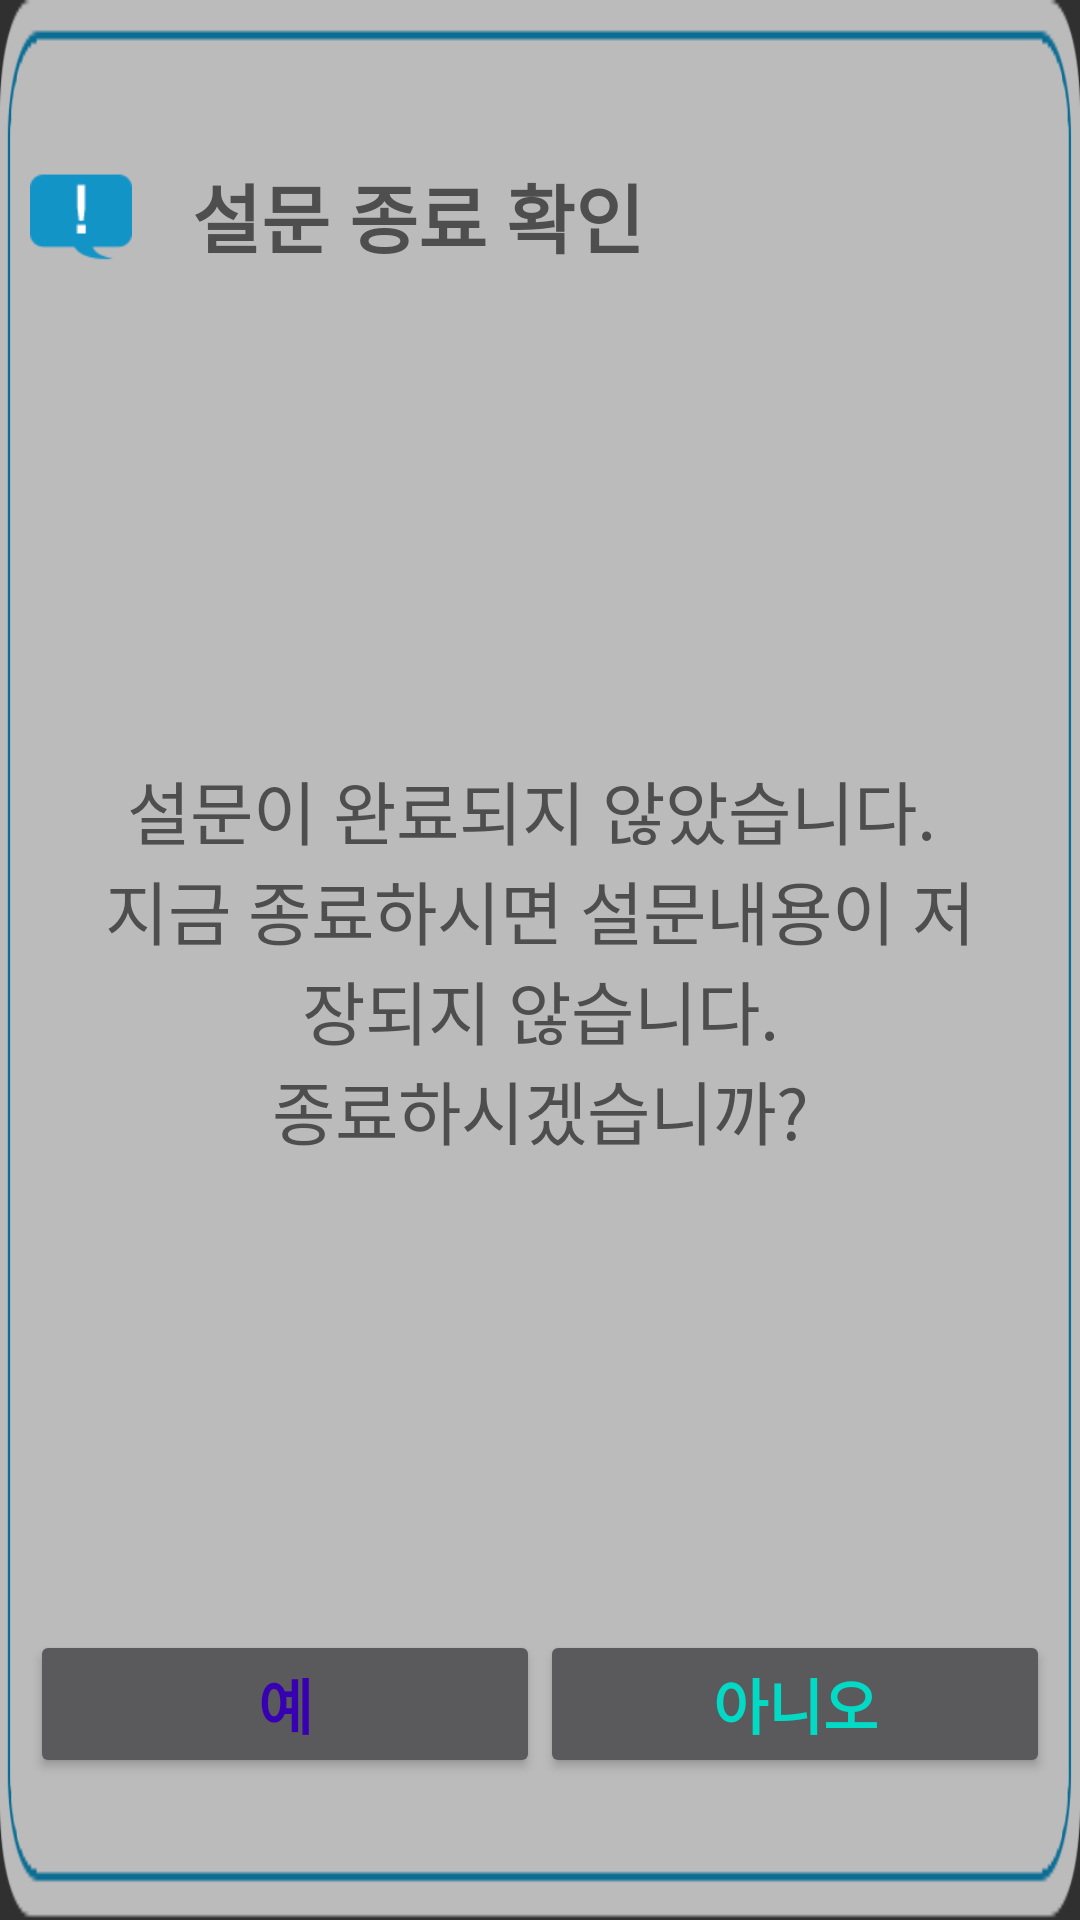

This screen was rendered from an Android layout file. Write that file and the resources it references.
<!-- AndroidManifest.xml: application theme AppTheme -->
<!-- res/layout/dialog_exit_confirm.xml -->
<?xml version="1.0" encoding="utf-8"?>
<LinearLayout xmlns:android="http://schemas.android.com/apk/res/android"
    xmlns:tools="http://schemas.android.com/tools"
    android:layout_width="match_parent"
    android:layout_height="match_parent"
    android:background="@drawable/bg_dialog"
    android:orientation="vertical"
    android:padding="10dp"
    android:weightSum="10">

    <LinearLayout
        android:layout_width="match_parent"
        android:layout_height="match_parent"
        android:layout_weight="2"
        android:gravity="center_vertical"
        android:orientation="horizontal"
        android:weightSum="10">

        <ImageView
            android:id="@+id/imageView"
            android:layout_width="match_parent"
            android:layout_height="wrap_content"
            android:layout_weight="9"
            android:background="@android:color/transparent"
            android:contentDescription="@string/desc_default_image"
            android:src="@drawable/confirm" />

        <TextView
            android:id="@+id/tVwExitTitle"
            android:layout_width="match_parent"
            android:layout_height="match_parent"
            android:layout_weight="1"
            android:gravity="center_vertical"
            android:paddingStart="20dp"
            android:paddingEnd="20dp"
            android:text="@string/txt_exit_title"
            android:textColor="#FF4E4E4E"
            android:textSize="25sp"
            android:textStyle="bold" />

    </LinearLayout>

    <Space
        android:layout_width="match_parent"
        android:layout_height="match_parent"
        android:layout_weight="2.3" />

    <LinearLayout
        style="@style/DialogExitMargin"
        android:layout_width="match_parent"
        android:layout_height="match_parent"
        android:layout_weight="1.4"
        android:gravity="center_vertical"
        android:orientation="horizontal">

        <TextView
            android:id="@+id/textView9"
            android:layout_width="match_parent"
            android:layout_height="wrap_content"
            android:gravity="center"
            android:text="@string/alert_survey_exit"
            android:textColor="#4E4E4E"
            android:textSize="23sp" />

    </LinearLayout>

    <Space
        android:layout_width="match_parent"
        android:layout_height="match_parent"
        android:layout_weight="2.3" />

    <LinearLayout
        android:layout_width="match_parent"
        android:layout_height="match_parent"
        android:layout_weight="2"
        android:gravity="center_vertical"
        android:orientation="horizontal">

        <Button
            android:id="@+id/btnExitYes"
            android:layout_width="wrap_content"
            android:layout_height="wrap_content"
            android:layout_weight="1"
            android:text="@string/btn_dialog_yes"
            android:textColor="@color/colorPrimaryDark"
            android:textSize="20sp"
            android:textStyle="bold"
            tools:ignore="ButtonStyle" />

        <Button
            android:id="@+id/btnExitNo"
            android:layout_width="wrap_content"
            android:layout_height="wrap_content"
            android:layout_weight="1"
            android:text="@string/btn_dialog_no"
            android:textColor="@color/colorAccent"
            android:textSize="20sp"
            android:textStyle="bold"
            tools:ignore="ButtonStyle" />
    </LinearLayout>

</LinearLayout>
<!-- resources referenced by this layout -->
<resources>
  <!-- drawable bg_dialog: png bitmap (drawable, 60045 bytes) -->
  <!-- drawable confirm: png bitmap (drawable, 770 bytes) -->
  <string name="alert_survey_exit">설문이 완료되지 않았습니다. \n지금 종료하시면 설문내용이 저장되지 않습니다.\n종료하시겠습니까?</string>
  <string name="btn_dialog_no">아니오</string>
  <string name="btn_dialog_yes">예</string>
  <string name="desc_default_image">기본 이미지</string>
  <string name="txt_exit_title">설문 종료 확인</string>
  <style name="DialogExitMargin">
          <item name="android:layout_marginStart">20dp</item>
          <item name="android:layout_marginEnd">20dp</item>
      </style>
  <style name="AppTheme" parent="Theme.AppCompat.NoActionBar">
          <item name="colorPrimaryDark">@android:color/transparent</item>
      </style>
  <!-- not gathered from this repository: default colours our renderer supplied (Android Studio template values) -->
  <color name="colorPrimaryDark">#FF3700B3</color>
  <color name="colorAccent">#FF03DAC5</color>
</resources>
